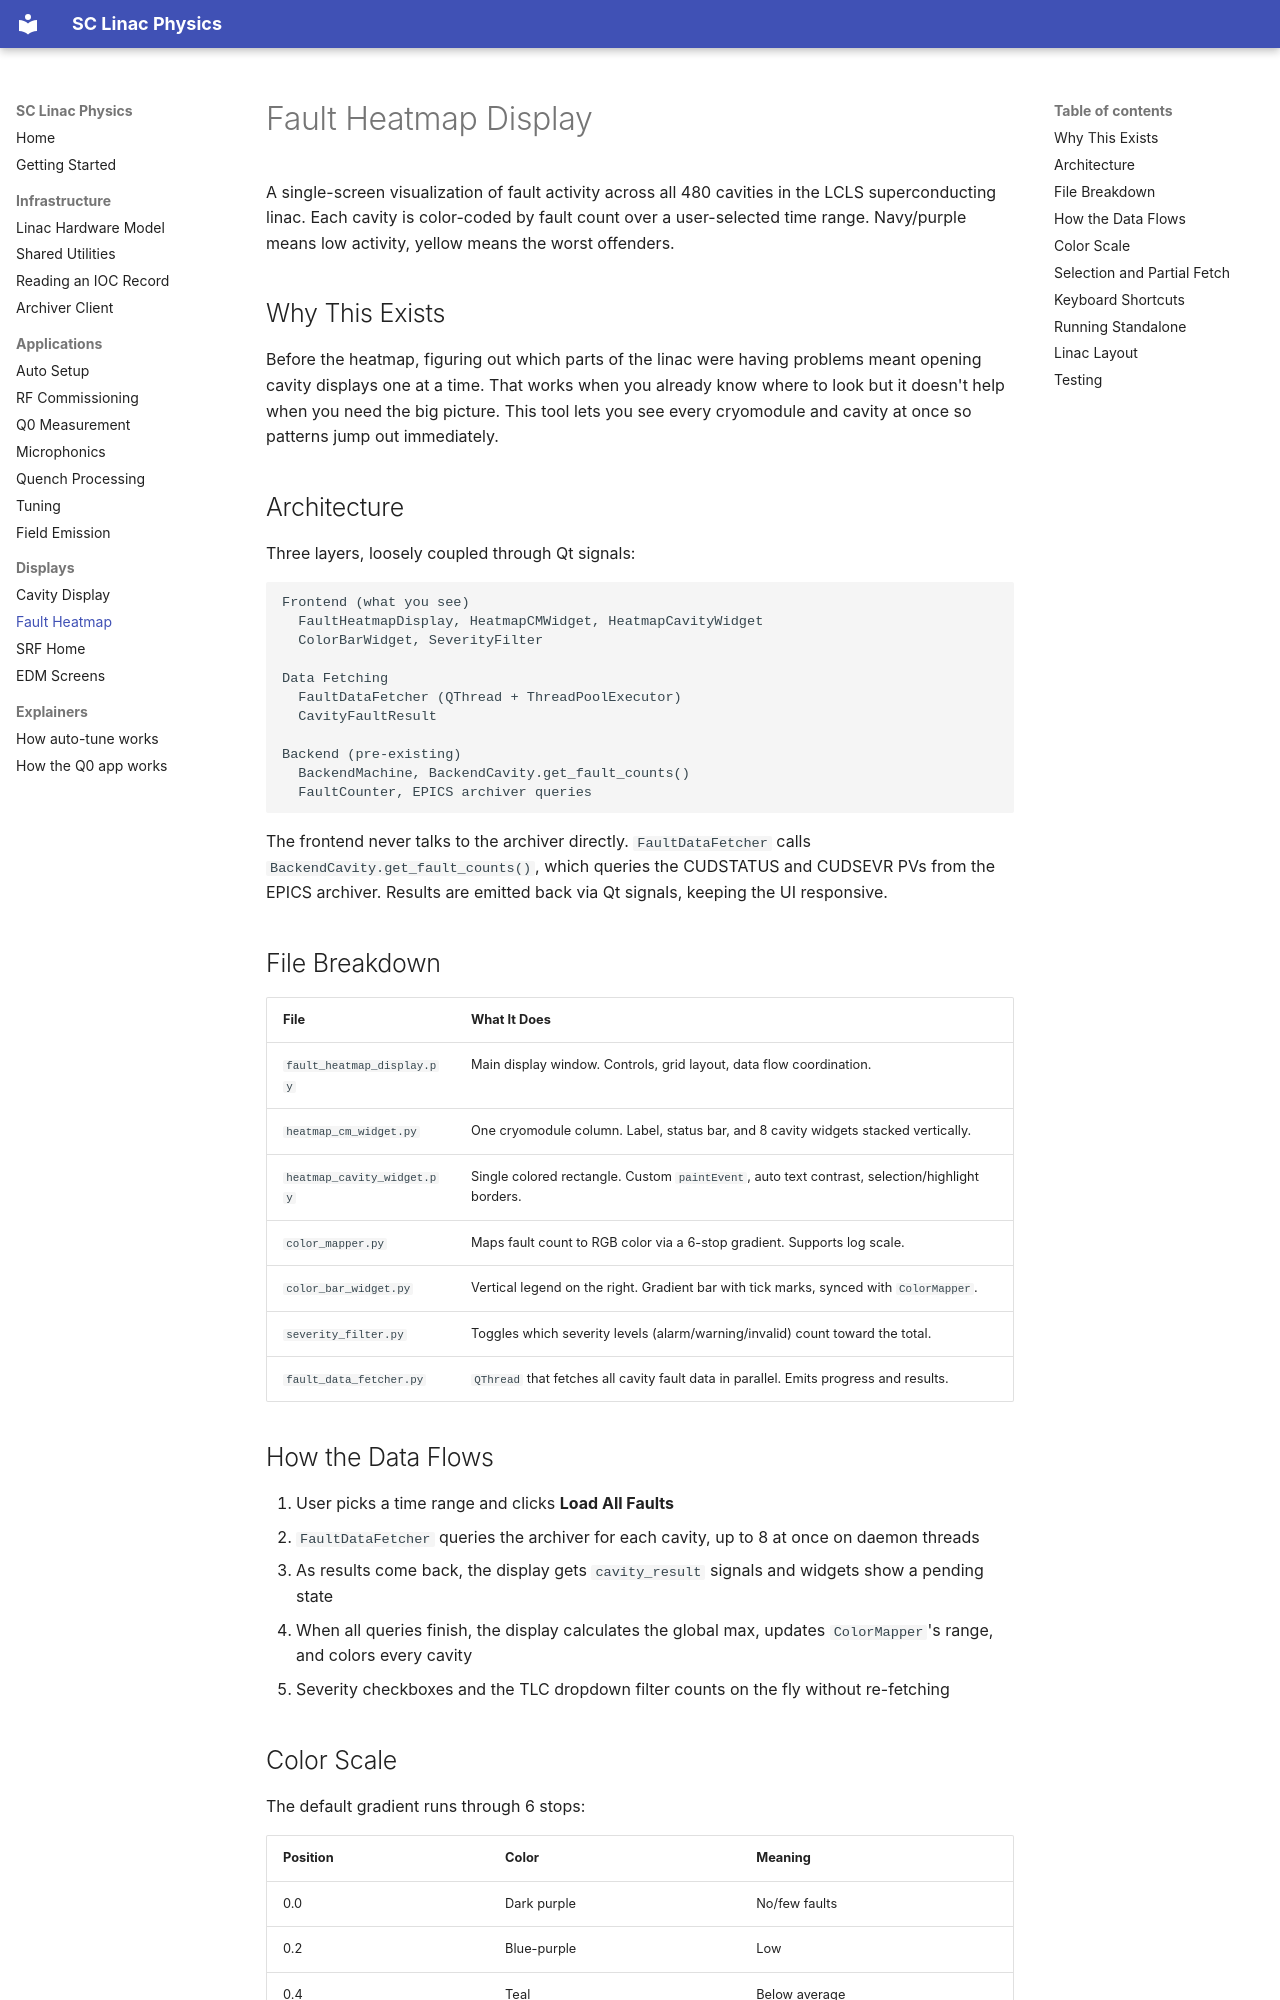

repository: slaclab/sc_linac_physics · page: displays/fault_heatmap/index.html · generator: mkdocs

# Fault Heatmap Display

A single-screen visualization of fault activity across all 480 cavities in the LCLS superconducting linac. Each cavity is color-coded by fault count over a user-selected time range. Navy/purple means low activity, yellow means the worst offenders.

## Why This Exists

Before the heatmap, figuring out which parts of the linac were having problems meant opening cavity displays one at a time. That works when you already know where to look but it doesn't help when you need the big picture. This tool lets you see every cryomodule and cavity at once so patterns jump out immediately.

## Architecture

Three layers, loosely coupled through Qt signals:

```
Frontend (what you see)
  FaultHeatmapDisplay, HeatmapCMWidget, HeatmapCavityWidget
  ColorBarWidget, SeverityFilter

Data Fetching
  FaultDataFetcher (QThread + ThreadPoolExecutor)
  CavityFaultResult

Backend (pre-existing)
  BackendMachine, BackendCavity.get_fault_counts()
  FaultCounter, EPICS archiver queries
```

The frontend never talks to the archiver directly. `FaultDataFetcher` calls `BackendCavity.get_fault_counts()`, which queries the CUDSTATUS and CUDSEVR PVs from the EPICS archiver. Results are emitted back via Qt signals, keeping the UI responsive.

## File Breakdown

| File | What It Does |
|------|-------------|
| `fault_heatmap_display.py` | Main display window. Controls, grid layout, data flow coordination. |
| `heatmap_cm_widget.py` | One cryomodule column. Label, status bar, and 8 cavity widgets stacked vertically. |
| `heatmap_cavity_widget.py` | Single colored rectangle. Custom `paintEvent`, auto text contrast, selection/highlight borders. |
| `color_mapper.py` | Maps fault count to RGB color via a 6-stop gradient. Supports log scale. |
| `color_bar_widget.py` | Vertical legend on the right. Gradient bar with tick marks, synced with `ColorMapper`. |
| `severity_filter.py` | Toggles which severity levels (alarm/warning/invalid) count toward the total. |
| `fault_data_fetcher.py` | `QThread` that fetches all cavity fault data in parallel. Emits progress and results. |
